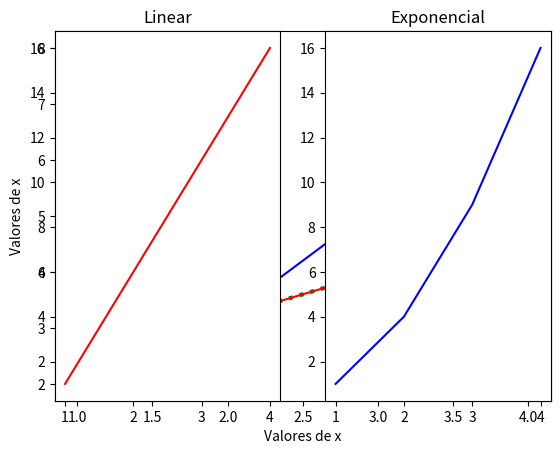

This chart was generated by the following Python code:
import matplotlib.pyplot as plt
import numpy as np

# Grafico Plot
x = np.array([1,2,3,4])
y = x * 2

plt.xlabel('Valores de x')
plt.ylabel('Valores de x')
plt.plot(x,y, 'o:g', linewidth = 3, markersize=20)
plt.show()

# Plots multiplos
x = np.array([1,2,3,4])
y = x * 2
y2 = x*x
plt.xlabel('Valores de x')
plt.ylabel('Valores de x')
plt.plot(x,y, 'r-', x, y2 , 'b-')
plt.show()

# Plots multiplos de forma separada
x = np.array([1,2,3,4])
y = x * 2
y2 = x*x
plt.subplot(1, 2, 1)
plt.title('Linear')
plt.plot(x,y, 'r-')
plt.subplot(1, 2, 2)
plt.title('Exponencial')
plt.plot(x, y2 , 'b-')
plt.show()

